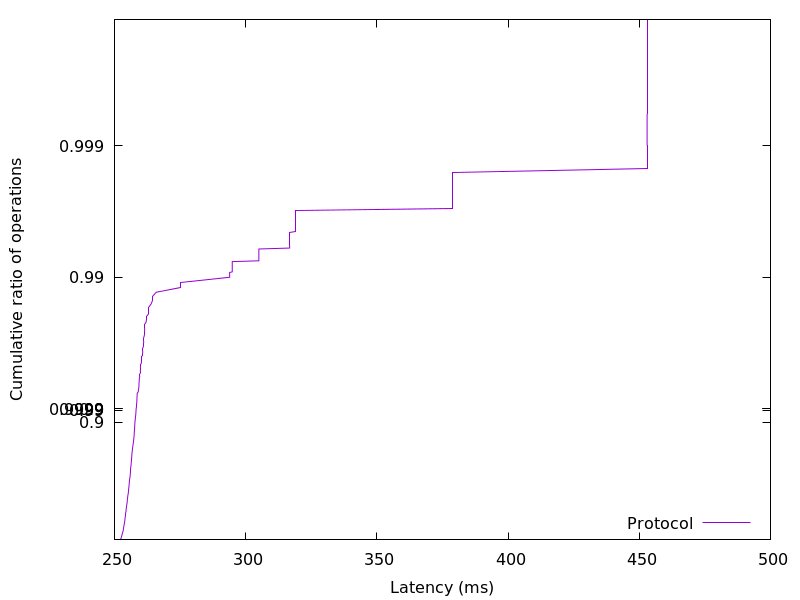

Values plotted in this chart, from the file beside it:
252.167936, 0.01
252.4, 0.02
252.4, 0.03
252.5, 0.04
252.6, 0.05
252.7, 0.06
252.7, 0.07
252.8, 0.08
252.9, 0.09
252.9, 0.1
253, 0.11
253.1, 0.12
253.1, 0.13
253.2, 0.14
253.3, 0.15
253.3, 0.16
253.4, 0.17
253.4, 0.18
253.4, 0.19
253.5, 0.2
253.5, 0.21
253.6, 0.22
253.6, 0.23
253.7, 0.24
253.7, 0.25
253.8, 0.26
253.8, 0.27
253.9, 0.28
253.9, 0.29
254, 0.3
254, 0.31
254, 0.32
254.1, 0.33
254.1, 0.34
254.2, 0.35
254.2, 0.36
254.3, 0.37
254.3, 0.38
254.3, 0.39
254.4, 0.4
254.4, 0.41
254.5, 0.42
254.5, 0.43
254.6, 0.44
254.6, 0.45
254.7, 0.46
254.7, 0.47
254.8, 0.48
254.9, 0.49
254.9, 0.5
254.9, 0.51
255, 0.52
255, 0.53
255.1, 0.54
255.1, 0.55
255.3, 0.56
255.3, 0.57
255.4, 0.58
255.4, 0.59
255.4, 0.6
255.5, 0.61
... 298 more rows
